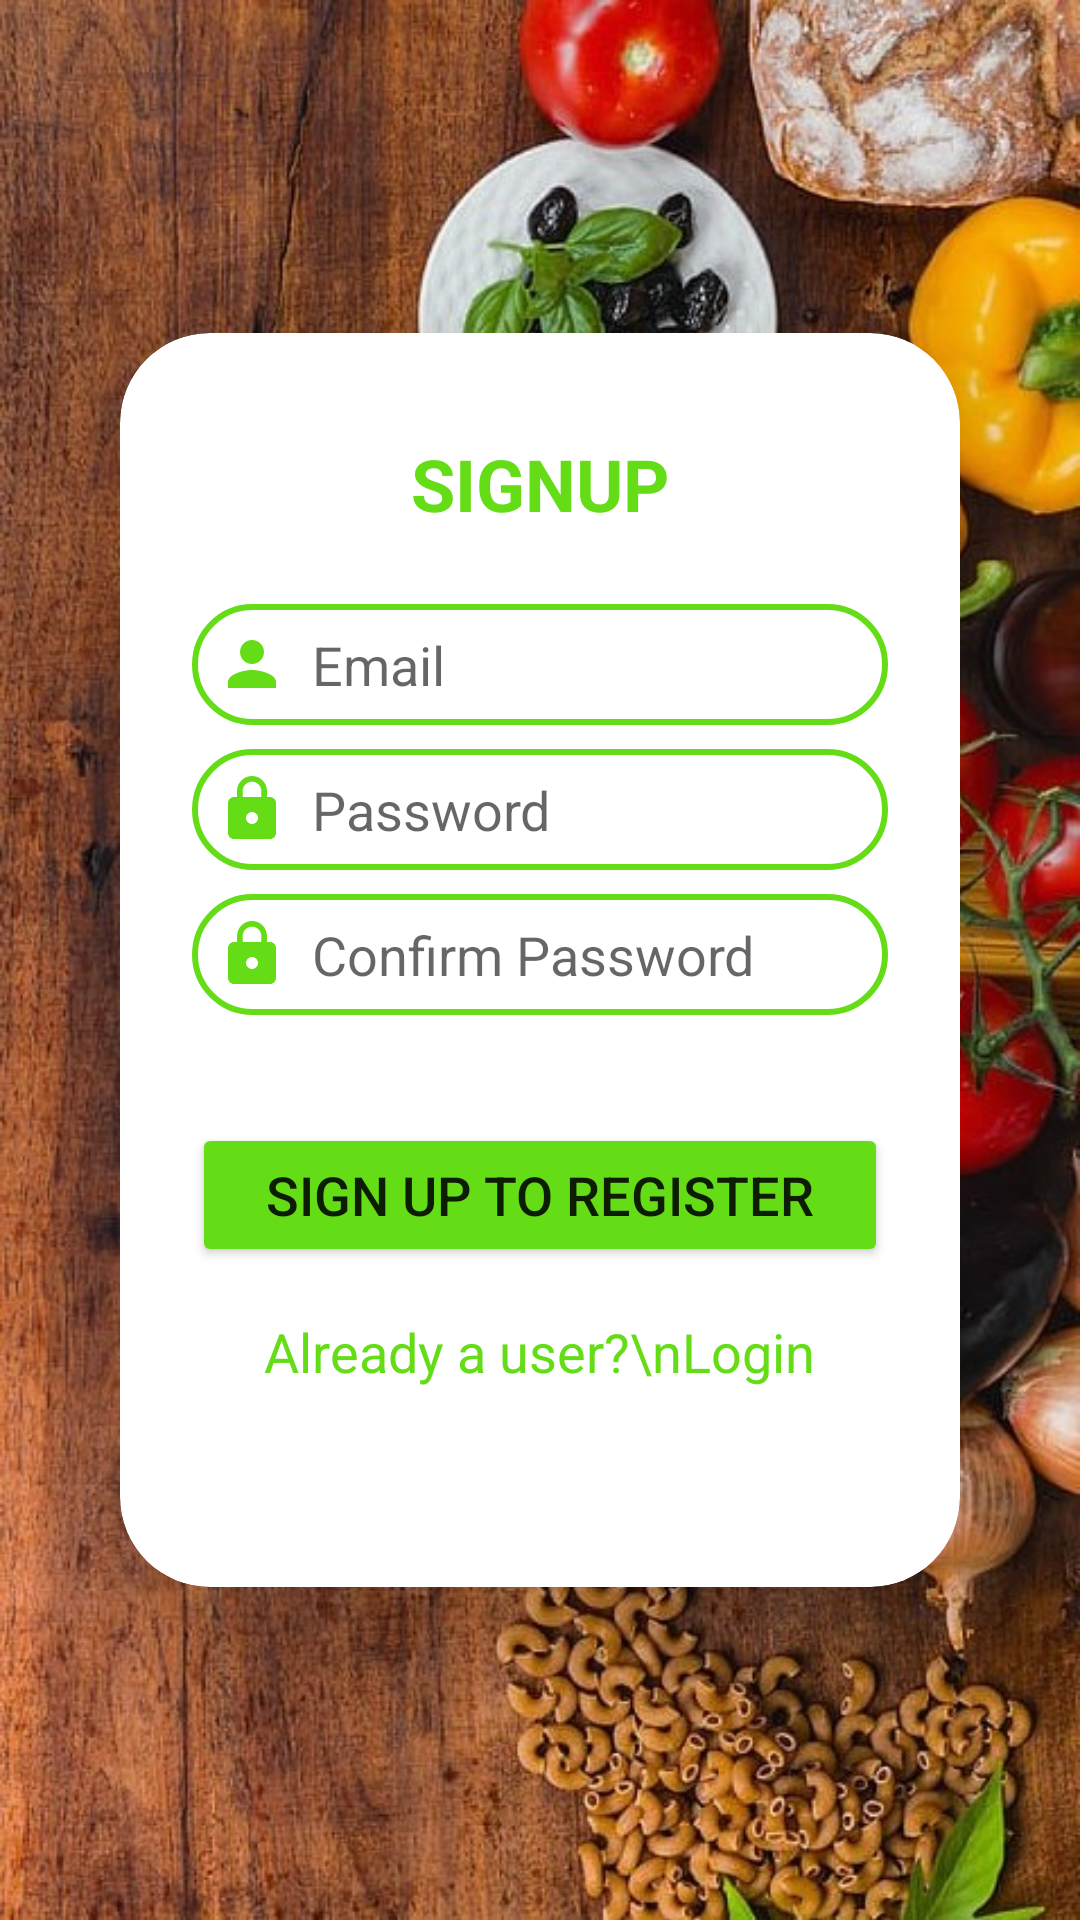

Reconstruct the res/layout file that produces this screen, plus the resources it refers to.
<!-- AndroidManifest.xml: application theme Theme.HomeGrown -->
<!-- res/layout/activity_sign_up.xml -->
<?xml version="1.0" encoding="utf-8"?>
<FrameLayout xmlns:android="http://schemas.android.com/apk/res/android"
    xmlns:app="http://schemas.android.com/apk/res-auto"
    xmlns:tools="http://schemas.android.com/tools"
    android:layout_width="match_parent"
    android:layout_height="match_parent">

    <ImageView
        android:layout_width="match_parent"
        android:layout_height="match_parent"
        android:src="@drawable/veggies_on_wood"
        android:scaleType="centerCrop" />

    <LinearLayout
        android:layout_width="match_parent"
        android:layout_height="match_parent"
        android:orientation="vertical"
        android:gravity="center">

        <androidx.cardview.widget.CardView
            android:layout_width="match_parent"
            android:layout_height="wrap_content"
            android:layout_gravity="center"
            android:layout_marginLeft="40dp"
            android:layout_marginRight="40dp"
            app:cardCornerRadius="30dp"
            app:cardElevation="30dp">

            <LinearLayout
                android:layout_width="match_parent"
                android:layout_height="418dp"
                android:orientation="vertical"
                android:padding="24dp">

                <TextView
                    android:layout_width="wrap_content"
                    android:layout_height="wrap_content"
                    android:layout_gravity="center_horizontal"
                    android:layout_marginTop="10dp"
                    android:layout_marginBottom="24dp"
                    android:text="SIGNUP"
                    android:textAlignment="center"
                    android:textColor="@color/green_1"
                    android:textSize="24sp"
                    android:textStyle="bold" />

                <EditText
                    android:id="@+id/signup_email"
                    android:layout_width="match_parent"
                    android:layout_height="wrap_content"
                    android:background="@drawable/custom_edittext"
                    android:drawableLeft="@drawable/baseline_person_24"
                    android:drawablePadding="8dp"
                    android:hint="Email"
                    android:padding="8dp"
                    android:textColor="@color/black"
                    android:layout_marginBottom="8dp" />

                <EditText
                    android:id="@+id/signup_password"
                    android:layout_width="match_parent"
                    android:layout_height="wrap_content"
                    android:background="@drawable/custom_edittext"
                    android:drawableLeft="@drawable/baseline_lock_24"
                    android:drawablePadding="8dp"
                    android:hint="Password"
                    android:padding="8dp"
                    android:textColor="@color/black"
                    android:layout_marginBottom="8dp" />

                <EditText
                    android:id="@+id/confirm_signup_password"
                    android:layout_width="match_parent"
                    android:layout_height="wrap_content"
                    android:background="@drawable/custom_edittext"
                    android:drawableLeft="@drawable/baseline_lock_24"
                    android:drawablePadding="8dp"
                    android:hint="Confirm Password"
                    android:padding="8dp"
                    android:textColor="@color/black"
                    android:layout_marginBottom="36dp" />

                <Button
                    android:id="@+id/signup_button"
                    android:layout_width="match_parent"
                    android:layout_height="wrap_content"
                    android:text="Sign Up to Register"
                    android:textSize="18sp"
                    android:backgroundTint="@color/green_1"
                    app:cornerRadius="20dp"
                    android:layout_marginBottom="16dp" />

                <TextView
                    android:id="@+id/loginRedirectText"
                    android:layout_width="wrap_content"
                    android:layout_height="wrap_content"
                    android:textAlignment="center"
                    android:text="Already a user?\nLogin"
                    android:textColor="@color/green_1"
                    android:textSize="18sp"
                    android:layout_gravity="center_horizontal" />

            </LinearLayout>
        </androidx.cardview.widget.CardView>
    </LinearLayout>

</FrameLayout>
<!-- resources referenced by this layout -->
<resources>
  <color name="black">#FF000000</color>
  <color name="green_1">#64DD17</color>
  <!-- drawable baseline_lock_24 (drawable) -->
  <vector android:height="24dp" android:tint="@color/green_1"
      android:viewportHeight="24" android:viewportWidth="24"
      android:width="24dp" xmlns:android="http://schemas.android.com/apk/res/android">
      <path android:fillColor="@android:color/white" android:pathData="M18,8h-1L17,6c0,-2.76 -2.24,-5 -5,-5S7,3.24 7,6v2L6,8c-1.1,0 -2,0.9 -2,2v10c0,1.1 0.9,2 2,2h12c1.1,0 2,-0.9 2,-2L20,10c0,-1.1 -0.9,-2 -2,-2zM12,17c-1.1,0 -2,-0.9 -2,-2s0.9,-2 2,-2 2,0.9 2,2 -0.9,2 -2,2zM15.1,8L8.9,8L8.9,6c0,-1.71 1.39,-3.1 3.1,-3.1 1.71,0 3.1,1.39 3.1,3.1v2z"/>
  </vector>
  <!-- drawable baseline_person_24 (drawable) -->
  <vector android:height="24dp" android:tint="@color/green_1"
      android:viewportHeight="24" android:viewportWidth="24"
      android:width="24dp" xmlns:android="http://schemas.android.com/apk/res/android">
      <path android:fillColor="@android:color/white" android:pathData="M12,12c2.21,0 4,-1.79 4,-4s-1.79,-4 -4,-4 -4,1.79 -4,4 1.79,4 4,4zM12,14c-2.67,0 -8,1.34 -8,4v2h16v-2c0,-2.66 -5.33,-4 -8,-4z"/>
  </vector>
  <!-- drawable custom_edittext (drawable) -->
  <?xml version="1.0" encoding="utf-8"?>
  <shape xmlns:android="http://schemas.android.com/apk/res/android"
      android:shape="rectangle">
  
      <stroke
          android:width="2dp"
          android:color="@color/green_1"/>
  
      <corners
          android:radius="30dp"/>
  </shape>
  <!-- drawable veggies_on_wood: jpg bitmap (drawable, 165123 bytes) -->
  <style name="Theme.HomeGrown" parent="Theme.MaterialComponents.DayNight.NoActionBar">
          <item name="windowActionBar">false</item>
          
          <item name="colorPrimary">@color/black</item>
          <item name="colorPrimaryVariant">@color/green_1</item>
          <item name="colorOnPrimary">@color/white</item>
          
          <item name="colorSecondary">@color/teal_200</item>
          <item name="colorSecondaryVariant">@color/teal_700</item>
          <item name="colorOnSecondary">@color/black</item>
          
          <item name="android:statusBarColor">?attr/colorPrimaryVariant</item>
          
      </style>
  <color name="white">#FFFFFFFF</color>
  <color name="teal_200">#FF03DAC5</color>
  <color name="teal_700">#FF018786</color>
</resources>
